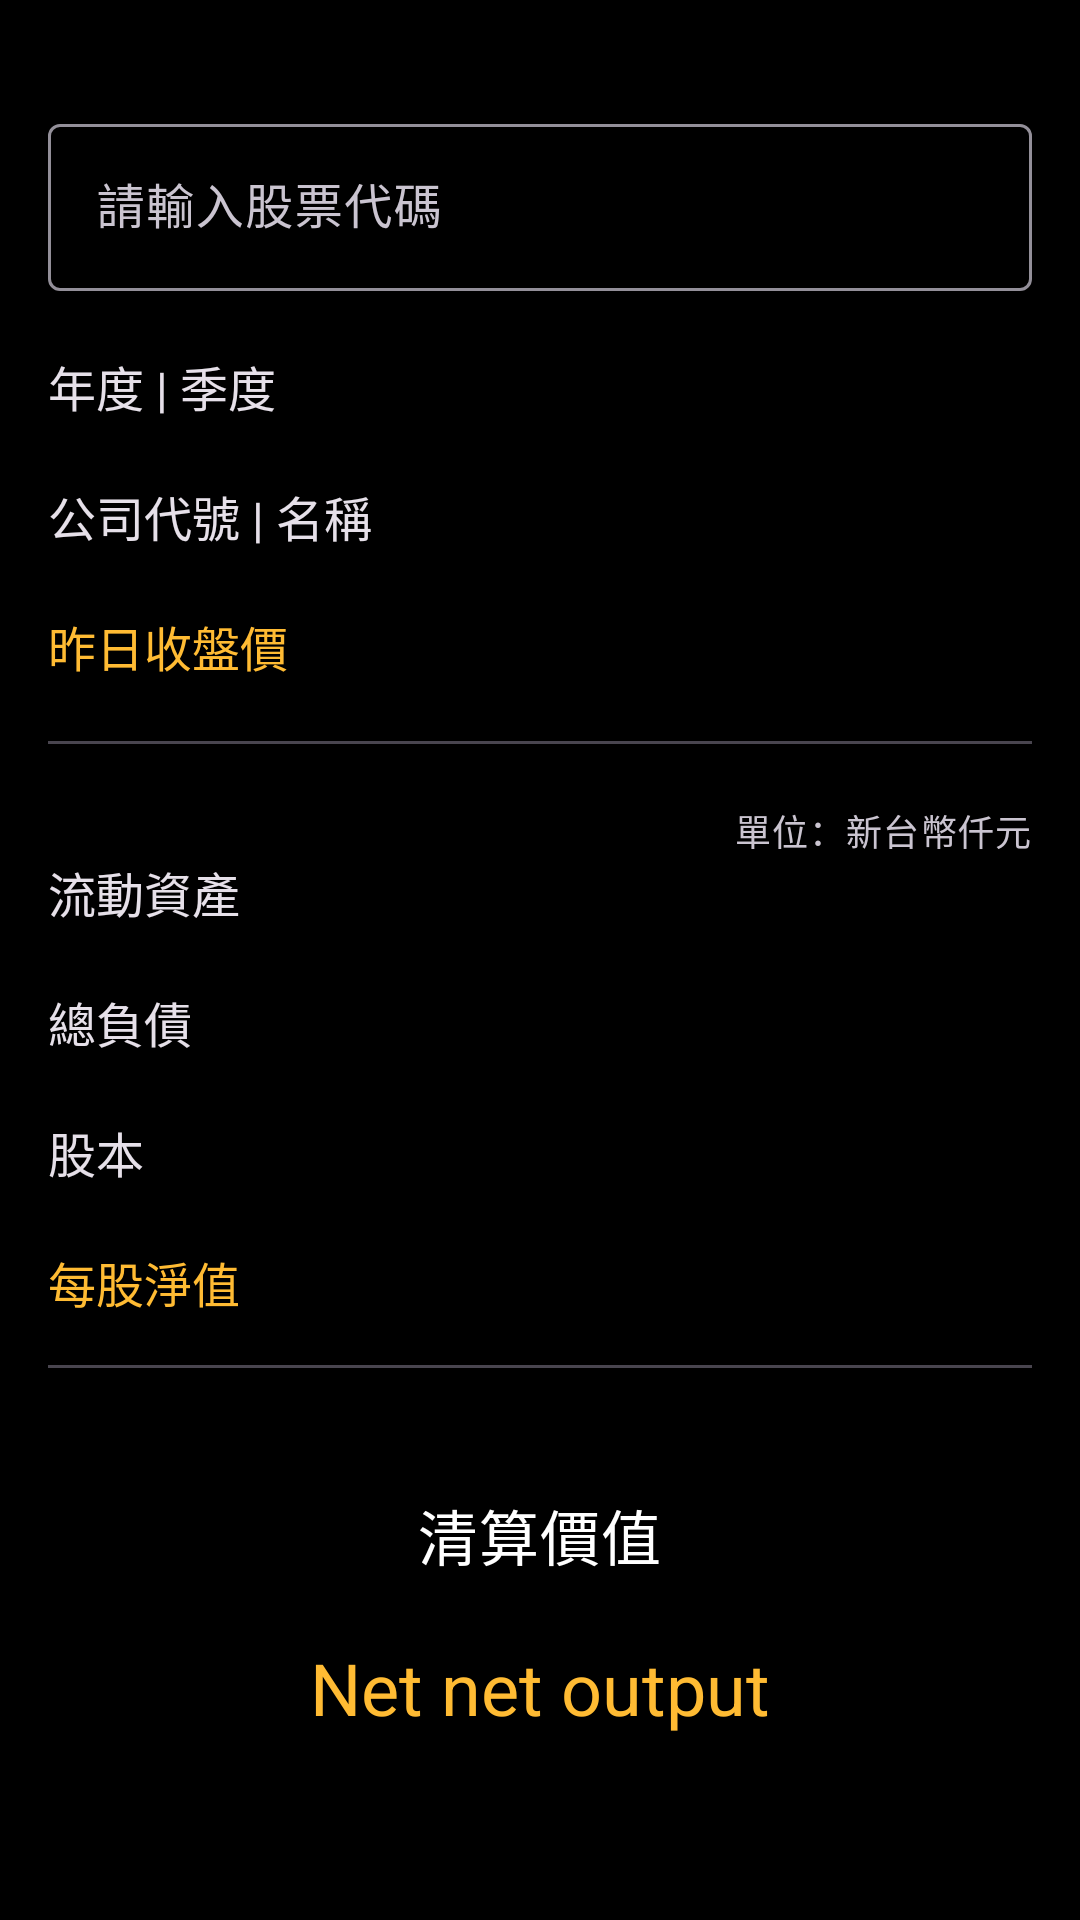

The Android layout XML behind this screen, and the referenced resources:
<!-- AndroidManifest.xml: application theme Theme.NetNet -->
<!-- res/layout/frag_listed.xml -->
<?xml version="1.0" encoding="utf-8"?>
<androidx.appcompat.widget.LinearLayoutCompat xmlns:android="http://schemas.android.com/apk/res/android"
    android:layout_width="match_parent"
    android:layout_height="match_parent"
    android:background="@color/black"
    android:orientation="vertical"
    android:padding="16dp">

    <include
        android:id="@+id/net_net_layout"
        layout="@layout/layout_netnet" />

</androidx.appcompat.widget.LinearLayoutCompat>
<!-- res/layout/layout_netnet.xml (included above) -->
<?xml version="1.0" encoding="utf-8"?>
<androidx.appcompat.widget.LinearLayoutCompat xmlns:android="http://schemas.android.com/apk/res/android"
    xmlns:app="http://schemas.android.com/apk/res-auto"
    android:layout_width="match_parent"
    android:layout_height="match_parent"
    android:background="@color/black"
    android:orientation="vertical"
    >

    <com.google.android.material.textfield.TextInputLayout
        style="@style/ThemeOverlay.Material3.TextInputEditText.OutlinedBox"
        android:layout_width="match_parent"
        android:layout_height="wrap_content"
        android:layout_marginTop="20dp"
        android:hint="請輸入股票代碼"
        app:endIconMode="clear_text"
        app:startIconDrawable="@drawable/baseline_search_24">

        <com.google.android.material.textfield.TextInputEditText
            android:id="@+id/search_input"
            android:layout_width="match_parent"
            android:layout_height="wrap_content"
            android:focusableInTouchMode="true"
            android:inputType="number"
            android:maxLength="4" />

    </com.google.android.material.textfield.TextInputLayout>


    <TextView
        android:id="@+id/date_tv"
        style="@style/Widget.App.TextView.Normal"
        android:layout_width="match_parent"
        android:layout_height="wrap_content"
        android:layout_marginTop="20dp"
        android:text="年度 | 季度" />

    <TextView
        android:id="@+id/companyName_tv"
        style="@style/Widget.App.TextView.Normal"
        android:layout_width="wrap_content"
        android:layout_height="wrap_content"
        android:layout_marginTop="20dp"
        android:text="公司代號 | 名稱" />

    <TextView
        android:id="@+id/closingPrice_tv"
        style="@style/Widget.App.TextView.Normal.Highlight"
        android:layout_width="wrap_content"
        android:layout_height="wrap_content"
        android:layout_marginTop="20dp"
        android:text="昨日收盤價" />

    <com.google.android.material.divider.MaterialDivider
        android:layout_width="match_parent"
        android:layout_height="wrap_content"
        android:layout_marginVertical="20dp" />

    <TextView
        style="@style/TextAppearance.MaterialComponents.Caption"
        android:layout_width="wrap_content"
        android:layout_height="wrap_content"
        android:layout_gravity="right"
        android:text="單位：新台幣仟元" />

    <TextView
        android:id="@+id/currentAsset_tv"
        style="@style/Widget.App.TextView.Normal"
        android:layout_width="wrap_content"
        android:layout_height="wrap_content"
        android:text="流動資產" />

    <TextView
        android:id="@+id/liabilities_tv"
        style="@style/Widget.App.TextView.Normal"
        android:layout_width="wrap_content"
        android:layout_height="wrap_content"
        android:layout_marginTop="20dp"
        android:text="總負債" />

    <TextView
        android:id="@+id/capital_tv"
        style="@style/Widget.App.TextView.Normal"
        android:layout_width="wrap_content"
        android:layout_height="wrap_content"
        android:layout_marginTop="20dp"
        android:text="股本" />

    <TextView
        android:id="@+id/bookValue_tv"
        style="@style/Widget.App.TextView.Normal.Highlight"
        android:layout_width="wrap_content"
        android:layout_height="wrap_content"
        android:layout_marginTop="20dp"
        android:text="每股淨值" />

    <com.google.android.material.divider.MaterialDivider
        android:layout_width="match_parent"
        android:layout_height="wrap_content"
        android:layout_marginVertical="16dp" />

    <androidx.appcompat.widget.LinearLayoutCompat
        android:layout_width="match_parent"
        android:layout_height="match_parent"
        android:orientation="vertical">

        <Space
            android:layout_width="match_parent"
            android:layout_height="0dp"
            android:layout_weight="1" />

        <TextView
            style="@style/TextAppearance.MaterialComponents.Headline6"
            android:layout_width="wrap_content"
            android:layout_height="wrap_content"
            android:layout_gravity="center"
            android:text="清算價值"
            android:textColor="@color/white" />

        <TextView
            android:id="@+id/output_tv"
            style="@style/TextAppearance.MaterialComponents.Headline5"
            android:layout_width="wrap_content"
            android:layout_height="wrap_content"
            android:layout_gravity="center"
            android:layout_marginVertical="20dp"
            android:text="Net net output"
            android:textColor="@android:color/holo_orange_light" />

        <Space
            android:layout_width="match_parent"
            android:layout_height="0dp"
            android:layout_weight="1" />

    </androidx.appcompat.widget.LinearLayoutCompat>

</androidx.appcompat.widget.LinearLayoutCompat>
<!-- resources referenced by this layout -->
<resources>
  <color name="black">#FF000000</color>
  <color name="white">#FFFFFFFF</color>
  <style name="Widget.App.TextView.Normal" parent="TextAppearance.AppCompat">
          <item name="android:textSize">16sp</item>
      </style>
  <style name="Widget.App.TextView.Normal.Highlight">
          <item name="android:textColor">@android:color/holo_orange_light</item>
      </style>
  <style name="Theme.NetNet" parent="Base.Theme.NetNet">
          <item name="colorPrimary">@color/morandi_green</item>
          <item name="colorOnPrimary">@android:color/black</item>
          <item name="colorSecondary">#7e9688</item>
          <item name="colorOnSecondary">@color/white</item>
          <item name="colorAccent">@android:color/holo_orange_dark</item>
          <item name="android:statusBarColor">@color/black</item>
          <item name="android:windowBackground">@drawable/splash_screen_layer</item>
          <item name="android:windowFullscreen">true</item>
      </style>
  <style name="Base.Theme.NetNet" parent="Theme.Material3.Dark.NoActionBar">
  
  
      </style>
  <color name="morandi_green">#8BA998</color>
  <!-- drawable splash_screen_layer (drawable) -->
  <?xml version="1.0" encoding="utf-8"?>
  <layer-list xmlns:android="http://schemas.android.com/apk/res/android">
      <item android:drawable="@color/morandi_green" />
  
      <item android:drawable="@drawable/net_net_launcher_foreground" />
  
  </layer-list>
  <!-- drawable net_net_launcher_foreground: vector/xml drawable (drawable, 4843 chars, omitted) -->
</resources>
